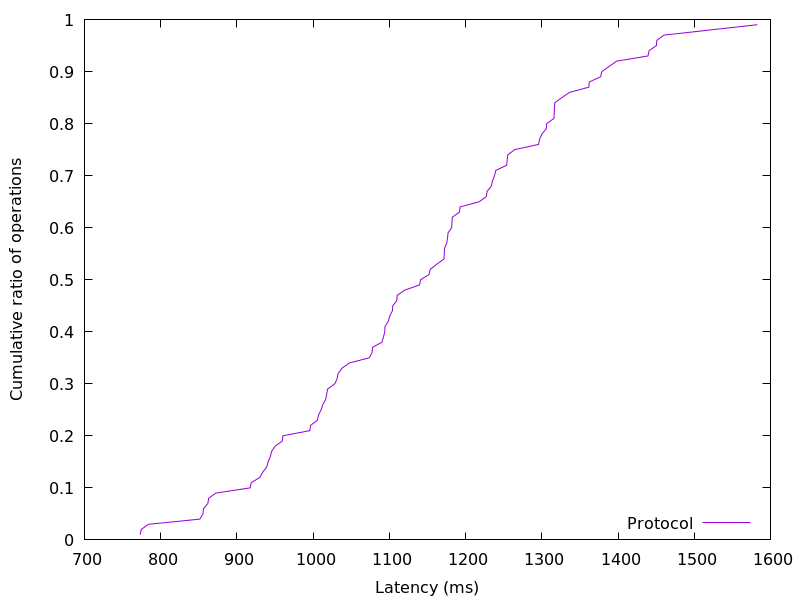

The data file committed next to this chart (first rows):
773.146368, 0.01
774.4, 0.02
783.8, 0.03
851.4, 0.04
855.5, 0.05
856.2, 0.06
861.9, 0.07
862.9, 0.08
872.4, 0.09
917.4, 0.1
918.7, 0.11
930.1, 0.12
933.8, 0.13
939, 0.14
941, 0.15
943.8, 0.16
945.4, 0.17
950.1, 0.18
959.6, 0.19
960.3, 0.2
995.7, 0.21
996.6, 0.22
1006, 0.23
1007, 0.24
1010, 0.25
1013, 0.26
1017, 0.27
1018, 0.28
1019, 0.29
1028, 0.3
1031, 0.31
1033, 0.32
1038, 0.33
1048, 0.34
1074, 0.35
1077, 0.36
1078, 0.37
1090, 0.38
1092, 0.39
1094, 0.4
1094, 0.41
1099, 0.42
1100, 0.43
1104, 0.44
1105, 0.45
1110, 0.46
1110, 0.47
1120, 0.48
1140, 0.49
1141, 0.5
1152, 0.51
1154, 0.52
1162, 0.53
1172, 0.54
1172, 0.55
1172, 0.56
1175, 0.57
1176, 0.58
1177, 0.59
1182, 0.6
1182, 0.61
... 38 more rows
